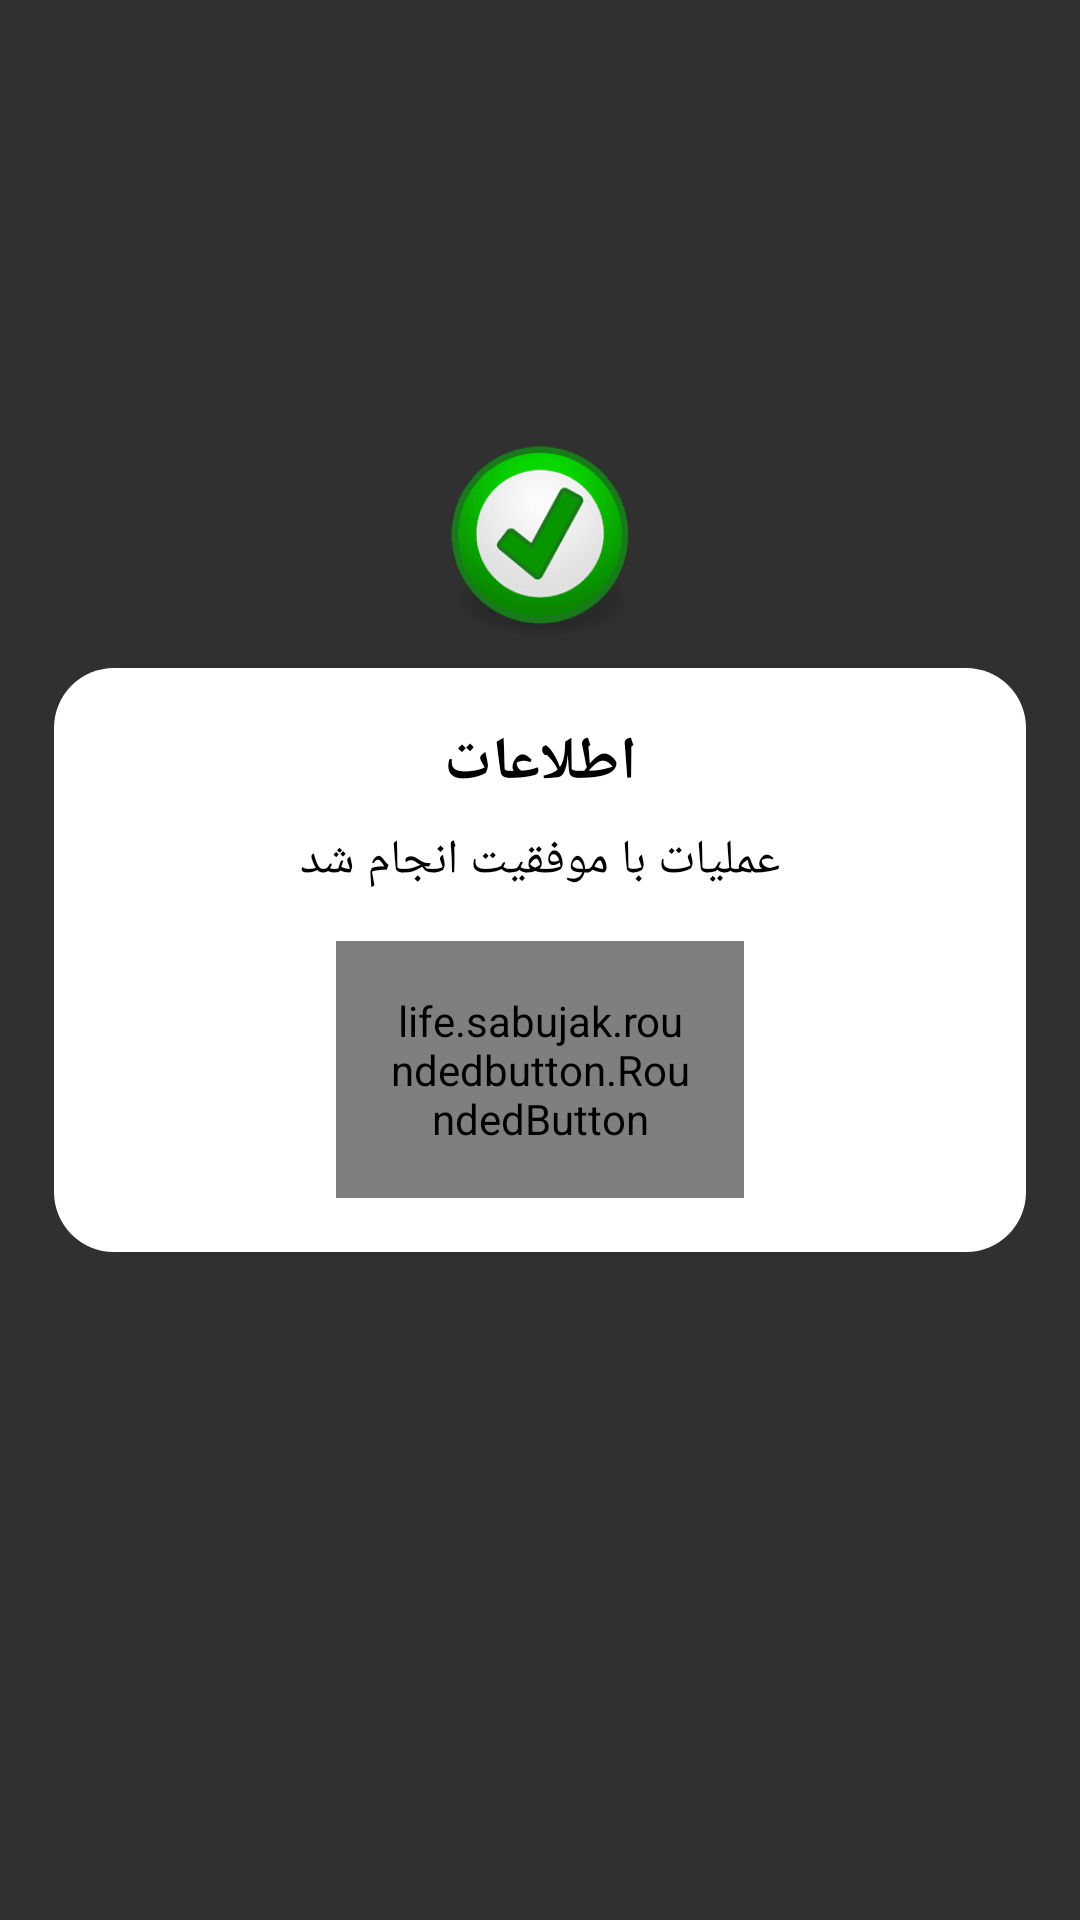

Android layout source for this screen:
<!-- AndroidManifest.xml: application theme AppTheme -->
<!-- res/layout/dialog_success_layout.xml -->
<?xml version="1.0" encoding="utf-8"?>
<android.support.constraint.ConstraintLayout xmlns:android="http://schemas.android.com/apk/res/android"
    xmlns:app="http://schemas.android.com/apk/res-auto"
    xmlns:tools="http://schemas.android.com/tools"
    android:layout_width="match_parent"
    android:layout_height="match_parent"
    android:layout_gravity="center"
    android:background="@drawable/dialog_bg_transparent"
    android:layoutDirection="ltr">


    <android.support.constraint.ConstraintLayout
        android:id="@+id/constraintLayout6"
        android:layout_width="0dp"
        android:layout_height="wrap_content"
        android:layout_marginStart="8dp"
        android:layout_marginLeft="8dp"
        android:layout_marginEnd="8dp"
        android:layout_marginRight="8dp"
        android:background="@drawable/dialog_bg"
        app:layout_constraintBottom_toBottomOf="parent"
        app:layout_constraintEnd_toEndOf="parent"
        app:layout_constraintStart_toStartOf="parent"
        app:layout_constraintTop_toTopOf="parent">

        <TextView
            android:id="@+id/Tv_Msg_Succ_Message"
            android:layout_width="0dp"
            android:layout_height="wrap_content"
            android:layout_marginStart="8dp"
            android:layout_marginLeft="8dp"
            android:layout_marginTop="8dp"
            android:layout_marginEnd="8dp"
            android:layout_marginRight="8dp"
            android:gravity="center|center_vertical"
            android:text="عملیات با موفقیت انجام شد"
            android:textAlignment="gravity"
            android:textColor="@color/Black"
            android:textSize="@dimen/H1"
            app:layout_constraintEnd_toEndOf="@+id/Tv_Msg_Succ_Title"
            app:layout_constraintStart_toStartOf="@+id/Tv_Msg_Succ_Title"
            app:layout_constraintTop_toBottomOf="@+id/Tv_Msg_Succ_Title" />

        <TextView
            android:id="@+id/Tv_Msg_Succ_Title"
            android:layout_width="0dp"
            android:layout_height="wrap_content"

            android:layout_marginStart="8dp"
            android:layout_marginLeft="8dp"
            android:layout_marginTop="8dp"
            android:layout_marginEnd="8dp"
            android:layout_marginRight="8dp"
            android:gravity="center"
            android:text="اطلاعات"
            android:textAlignment="center"
            android:textColor="@color/Black"
            android:textSize="@dimen/H5"
            android:textStyle="bold"
            app:layout_constraintEnd_toEndOf="parent"
            app:layout_constraintStart_toStartOf="parent"
            app:layout_constraintTop_toTopOf="parent" />

        <android.support.constraint.Guideline
            android:id="@+id/guideline20"
            android:layout_width="wrap_content"
            android:layout_height="wrap_content"
            android:orientation="vertical"
            app:layout_constraintGuide_percent=".75" />

        <android.support.constraint.Guideline
            android:id="@+id/guideline14"
            android:layout_width="wrap_content"
            android:layout_height="wrap_content"
            android:orientation="vertical"
            app:layout_constraintGuide_percent=".25" />

        <life.sabujak.roundedbutton.RoundedButton
            android:id="@+id/BtnConfirmSucc"
            android:layout_width="0dp"
            android:layout_height="wrap_content"
            android:layout_marginStart="8dp"
            android:layout_marginLeft="8dp"
            android:layout_marginTop="16dp"
            android:layout_marginEnd="8dp"
            android:layout_marginRight="8dp"
            android:layout_marginBottom="8dp"
            android:gravity="center"
            android:padding="@dimen/H2"
            android:text="تایید"
            android:textColor="@color/White"
            android:textSize="@dimen/H5"
            android:textStyle="bold"
            app:buttonCornerRadius="10dp"
            app:buttonGradientEndColor="@color/green"
            app:buttonGradientStartColor="@color/greenDark"
            app:layout_constraintBottom_toBottomOf="parent"
            app:layout_constraintEnd_toStartOf="@+id/guideline20"
            app:layout_constraintStart_toStartOf="@+id/guideline14"
            app:layout_constraintTop_toBottomOf="@+id/Tv_Msg_Succ_Message" />

    </android.support.constraint.ConstraintLayout>

    <ImageView
        android:id="@+id/Img_Msg_Succ"
        android:layout_width="0dp"
        android:layout_height="70dp"
        android:layout_marginStart="8dp"
        android:layout_marginLeft="8dp"
        android:layout_marginEnd="8dp"
        android:layout_marginRight="8dp"
        android:layout_marginBottom="8dp"
        app:layout_constraintBottom_toTopOf="@+id/constraintLayout6"
        app:layout_constraintEnd_toEndOf="parent"
        app:layout_constraintStart_toStartOf="parent"
        app:srcCompat="@drawable/success" />

</android.support.constraint.ConstraintLayout>
<!-- resources referenced by this layout -->
<resources>
  <color name="Black">#000000</color>
  <color name="White">#FFFFFF</color>
  <color name="green">#00FF00</color>
  <color name="greenDark">#009600</color>
  <dimen name="H1">16sp</dimen>
  <dimen name="H2">17sp</dimen>
  <dimen name="H5">20sp</dimen>
  <!-- drawable dialog_bg (drawable) -->
  <?xml version="1.0" encoding="utf-8"?>
  <shape xmlns:android="http://schemas.android.com/apk/res/android">
      <solid
          android:color="@color/White"/>
      <corners
          android:radius="20dp" />
      <padding
          android:left="10dp"
          android:top="10dp"
          android:right="10dp"
          android:bottom="10dp" />
  </shape>
  <!-- drawable dialog_bg_transparent (drawable) -->
  <?xml version="1.0" encoding="utf-8"?>
  <shape xmlns:android="http://schemas.android.com/apk/res/android">
      <solid
          android:color="@color/Transparent"/>
      <padding
          android:left="10dp"
          android:top="10dp"
          android:right="10dp"
          android:bottom="10dp" />
  </shape>
  <!-- drawable success: png bitmap (drawable, 5695 bytes) -->
  <style name="AppTheme" parent="Theme.AppCompat.NoActionBar">
          
          <item name="colorPrimary">@color/colorPrimary</item>
          <item name="colorPrimaryDark">@color/colorPrimaryDark</item>
          <item name="colorAccent">@color/colorAccent</item>
      </style>
  <color name="Transparent">#00000000</color>
  <color name="colorPrimary">#a2703d</color>
  <color name="colorPrimaryDark">#4f351c</color>
  <color name="colorAccent">@color/Amber800</color>
  <color name="Amber800">#FF8F00</color>
</resources>
